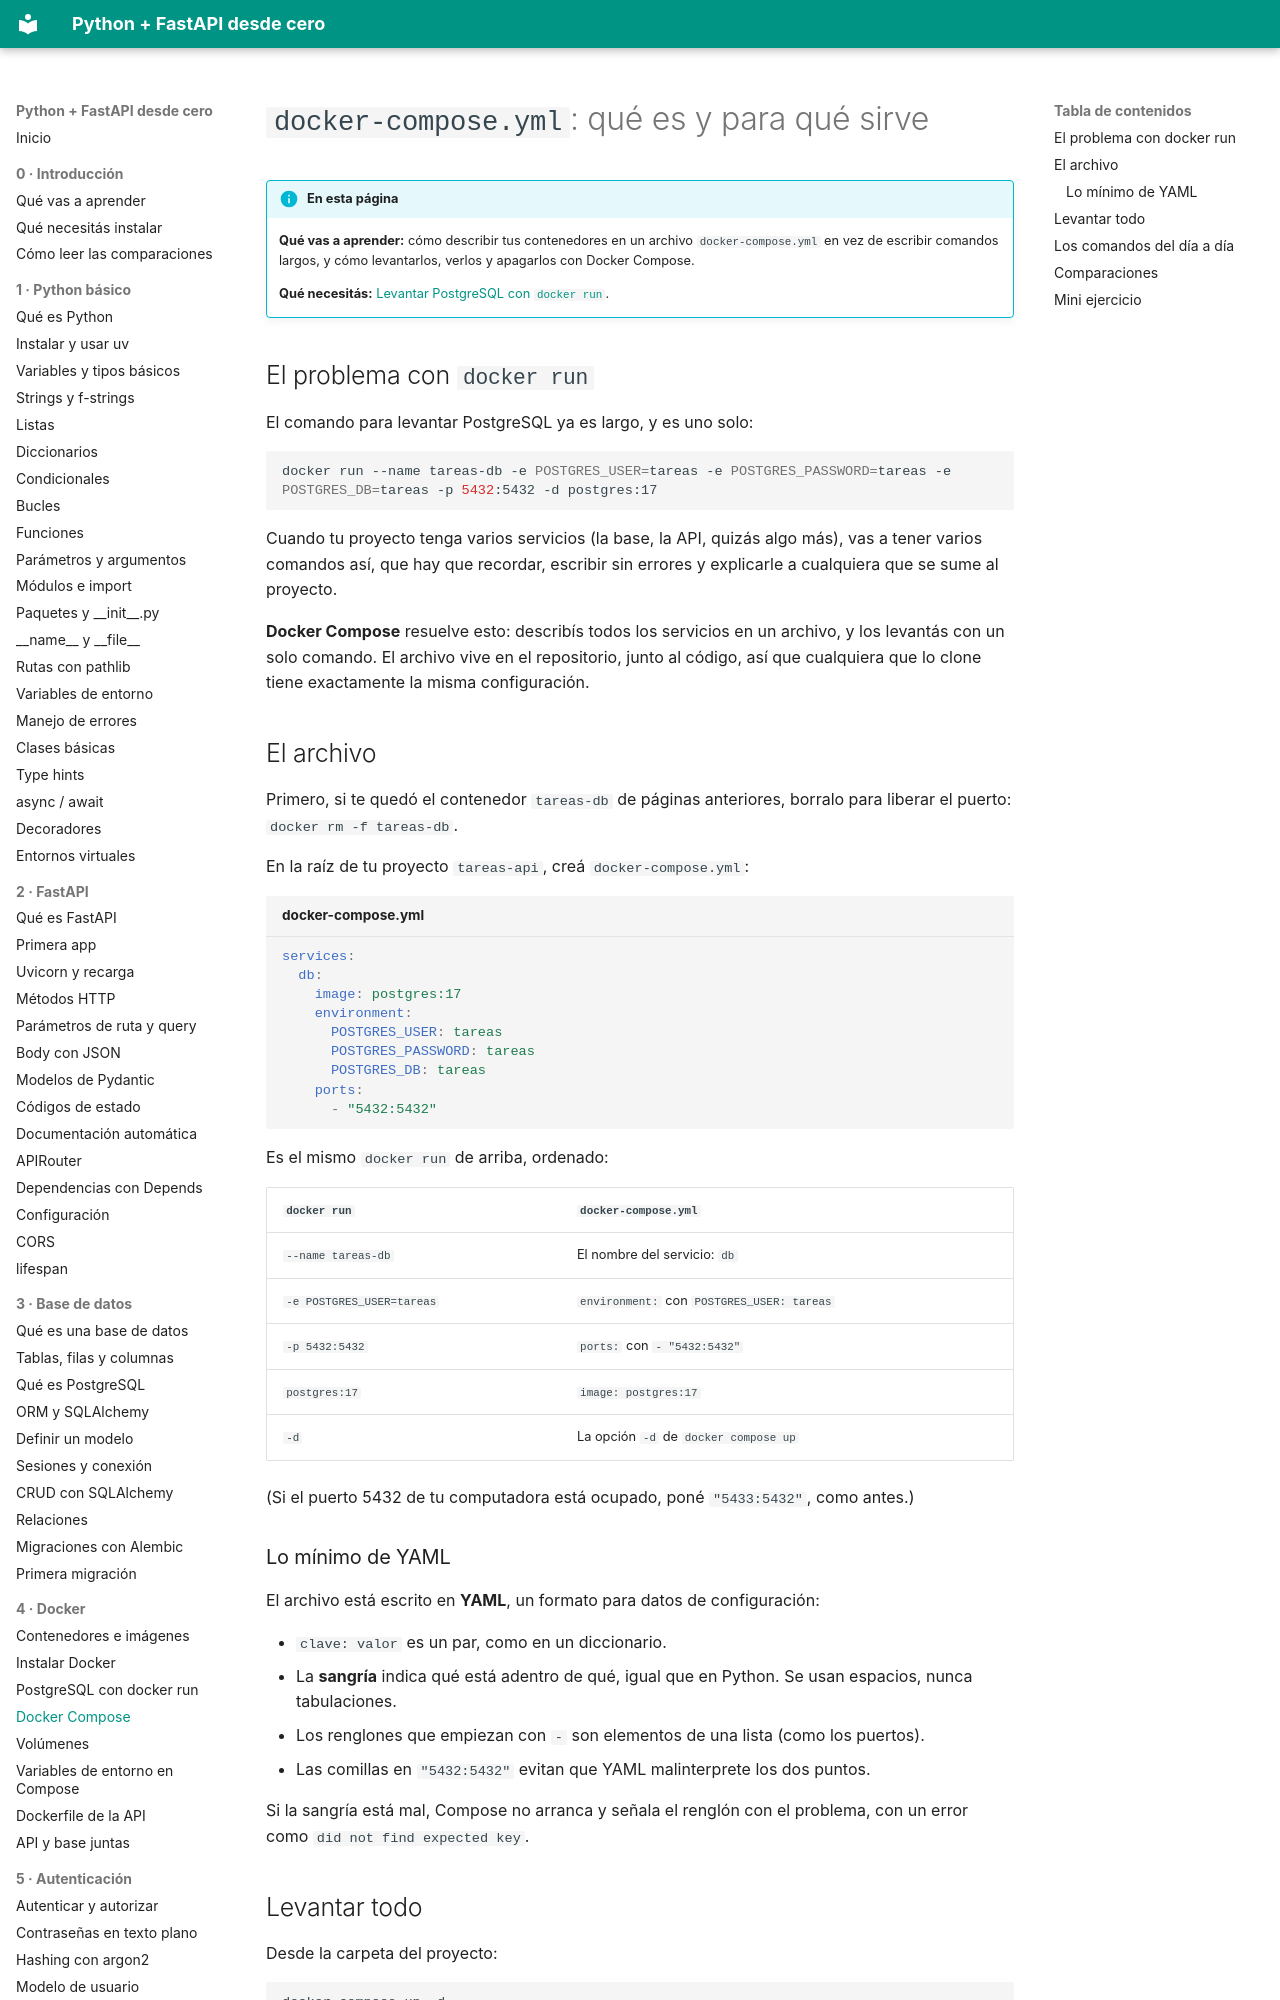

repository: villalb4/python-MkDocs · page: docker/04-docker-compose/index.html · generator: mkdocs

# `docker-compose.yml`: qué es y para qué sirve

!!! info "En esta página"

    **Qué vas a aprender:** cómo describir tus contenedores en un archivo `docker-compose.yml` en vez de escribir comandos largos, y cómo levantarlos, verlos y apagarlos con Docker Compose.

    **Qué necesitás:** [Levantar PostgreSQL con `docker run`](03-postgres-docker-run.md).

## El problema con `docker run`

El comando para levantar PostgreSQL ya es largo, y es uno solo:

```bash
docker run --name tareas-db -e POSTGRES_USER=tareas -e POSTGRES_PASSWORD=tareas -e POSTGRES_DB=tareas -p 5432:5432 -d postgres:17
```

Cuando tu proyecto tenga varios servicios (la base, la API, quizás algo más), vas a tener varios comandos así, que hay que recordar, escribir sin errores y explicarle a cualquiera que se sume al proyecto.

**Docker Compose** resuelve esto: describís todos los servicios en un archivo, y los levantás con un solo comando. El archivo vive en el repositorio, junto al código, así que cualquiera que lo clone tiene exactamente la misma configuración.

## El archivo

Primero, si te quedó el contenedor `tareas-db` de páginas anteriores, borralo para liberar el puerto: `docker rm -f tareas-db`.

En la raíz de tu proyecto `tareas-api`, creá `docker-compose.yml`:

```yaml title="docker-compose.yml"
services:
  db:
    image: postgres:17
    environment:
      POSTGRES_USER: tareas
      POSTGRES_PASSWORD: tareas
      POSTGRES_DB: tareas
    ports:
      - "5432:5432"
```

Es el mismo `docker run` de arriba, ordenado:

| `docker run` | `docker-compose.yml` |
| --- | --- |
| `--name tareas-db` | El nombre del servicio: `db` |
| `-e POSTGRES_USER=tareas` | `environment:` con `POSTGRES_USER: tareas` |
| `-p 5432:5432` | `ports:` con `- "5432:5432"` |
| `postgres:17` | `image: postgres:17` |
| `-d` | La opción `-d` de `docker compose up` |

(Si el puerto 5432 de tu computadora está ocupado, poné `"5433:5432"`, como antes.)

### Lo mínimo de YAML

El archivo está escrito en **YAML**, un formato para datos de configuración:

- `clave: valor` es un par, como en un diccionario.
- La **sangría** indica qué está adentro de qué, igual que en Python. Se usan espacios, nunca tabulaciones.
- Los renglones que empiezan con `-` son elementos de una lista (como los puertos).
- Las comillas en `"5432:5432"` evitan que YAML malinterprete los dos puntos.

Si la sangría está mal, Compose no arranca y señala el renglón con el problema, con un error como `did not find expected key`.

## Levantar todo

Desde la carpeta del proyecto:

```bash
docker compose up -d
```

```text
 Network tareas-api_default Created
 Container tareas-api-db-1 Created
 Container tareas-api-db-1 Started
```

Compose creó una **red** para el proyecto (lo vas a aprovechar en un momento) y el contenedor `tareas-api-db-1`. El nombre se arma con la carpeta del proyecto (`tareas-api`), el servicio (`db`) y un número.
